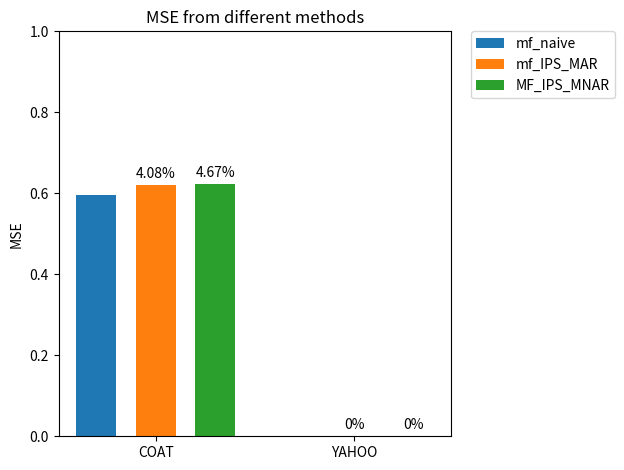

Here is the Python script that generated this plot:
import matplotlib.pyplot as plt
import numpy as np

labels = ['COAT','YAHOO']
x = np.arange(len(labels))
mf_naive = [0.5952,0]
rely = [1.6064,1]
rely2 = [1.5674,2]
mf_IPS_mar = [0.6195,0]
mf_IPS_manr = [0.6230,0]
width = 0.2       # the width of the bars: can also be len(x) sequence

fig, ax = plt.subplots()
rects1 = ax.bar(x - 0.3, mf_naive, width, label='mf_naive')
rects2 = ax.bar(x ,mf_IPS_mar,width, label='mf_IPS_MAR')
rects3 = ax.bar(x + 0.3, mf_IPS_manr, width, label='MF_IPS_MNAR')
# rects4 = ax.bar(x,rely, width,bottom = mf_IPS_mar, label='improve',color = 'r')
# rects5 = ax.bar(x + 0.3,rely2, width,bottom = mf_IPS_manr, color = 'r')
# ax.bar(labels, men_means, width, yerr=men_std, label='Men')
# ax.bar(labels, women_means, width, yerr=women_std, bottom=men_means,
#        label='Women')

# ax.xticks(x,labels)
ax.set_ylabel('MSE')
ax.set_title('MSE from different methods')
ax.set_ylim(0,1)
ax.legend(loc=2, bbox_to_anchor=(1.05,1.0),borderaxespad = 0.)
ax.bar_label(rects2,labels=['4.08%','0%'], padding=3)
ax.bar_label(rects3,labels=['4.67%','0%'], padding=3)
ax.set_xticks(x)
ax.set_xticklabels(labels)
fig.tight_layout()

plt.show()